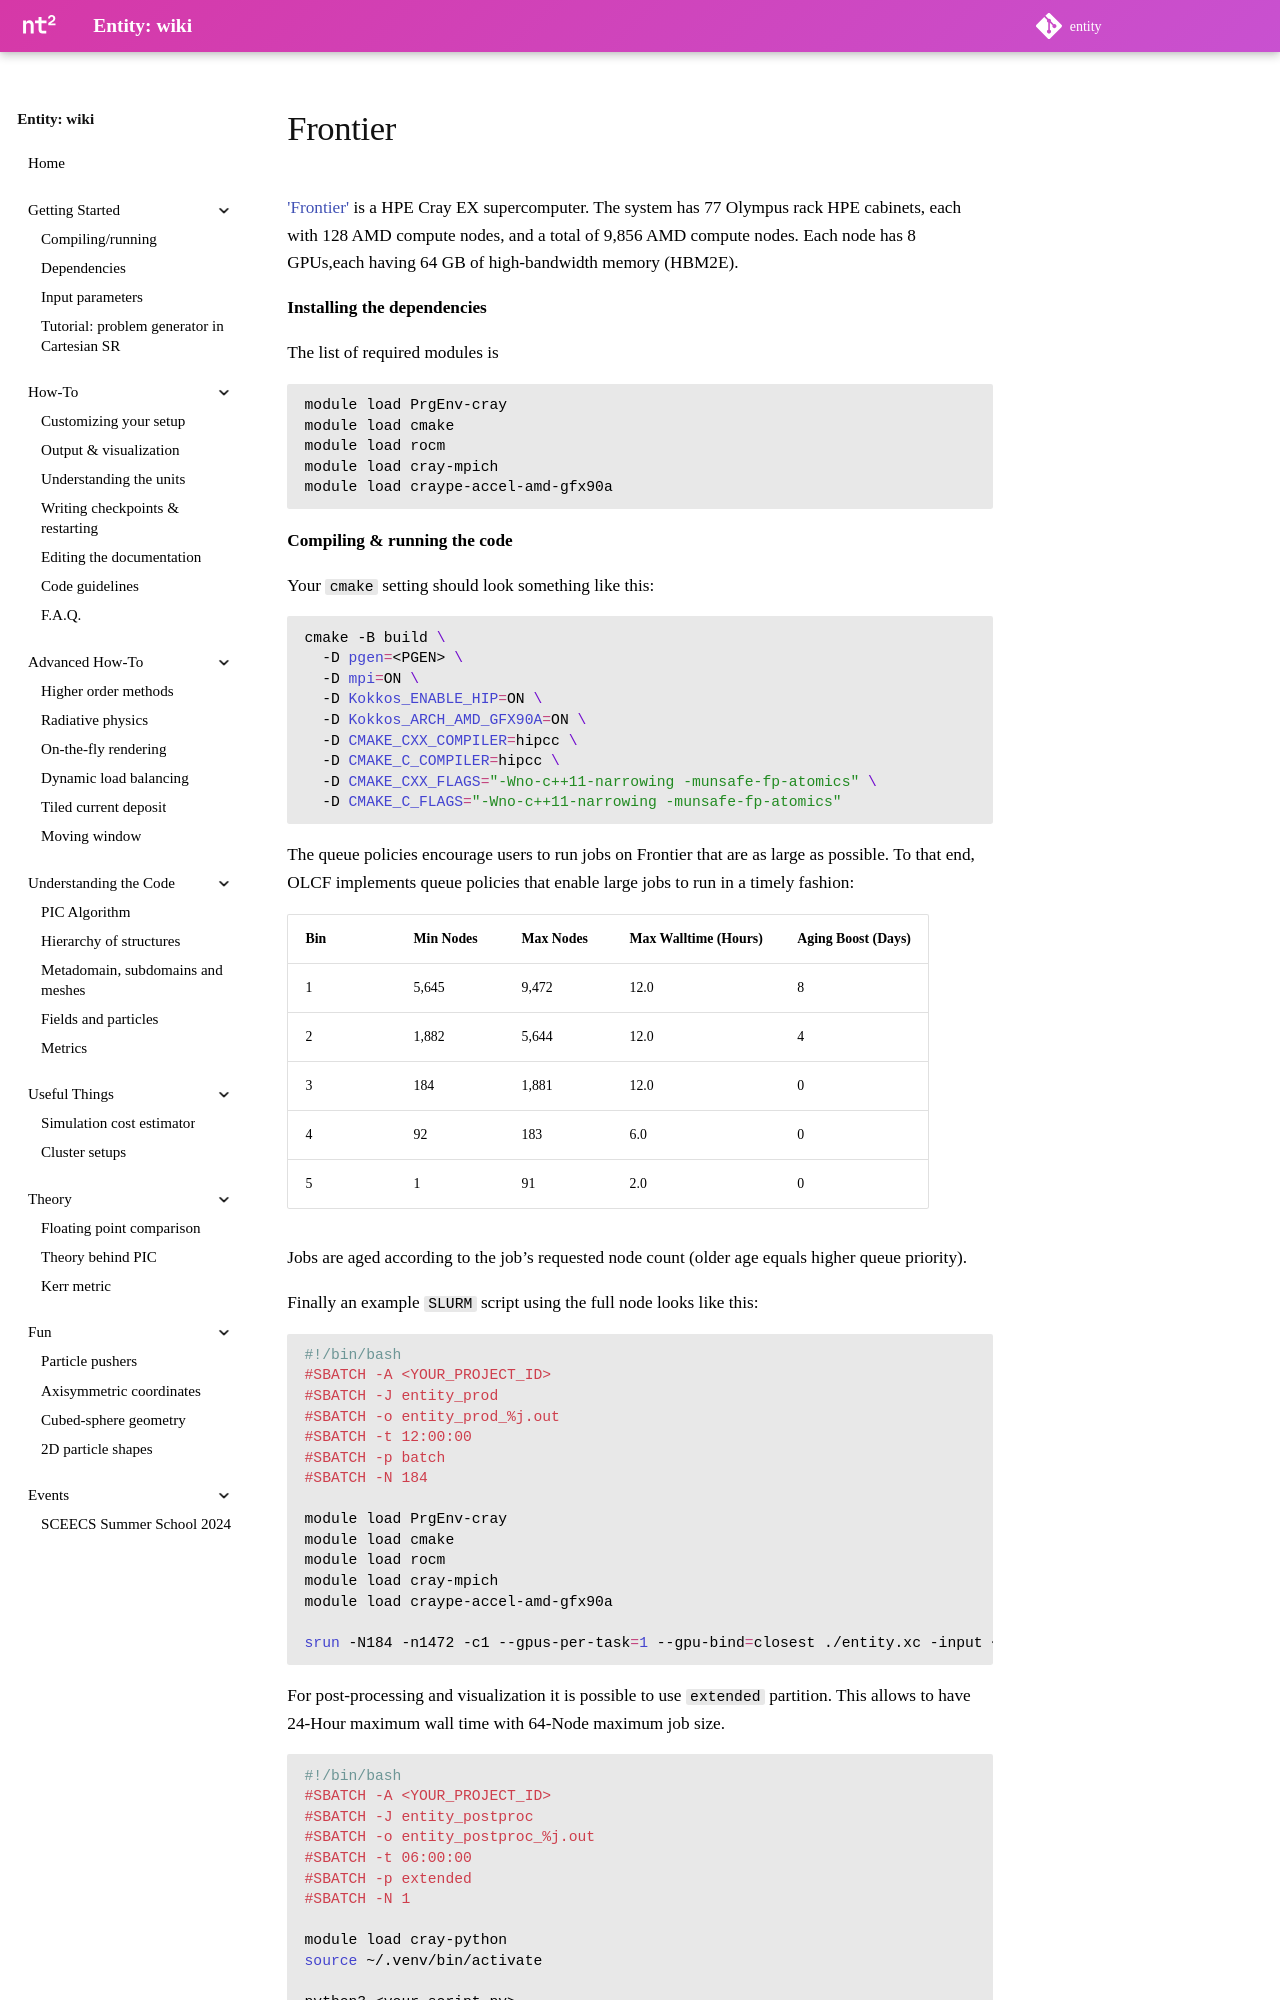

repository: entity-toolkit/wiki · page: content/useful/clusters/frontier/index.html · generator: mkdocs

['Frontier'](https://docs.olcf.ornl.gov/systems/frontier_user_guide.html#system-overview) is a HPE Cray EX supercomputer.
The system has 77 Olympus rack HPE cabinets, each with 128 AMD compute nodes, and a total of 9,856 AMD compute nodes.
Each node has 8 GPUs,each having 64 GB of high-bandwidth memory (HBM2E). 

**Installing the dependencies**

The list of required modules is 

```sh
module load PrgEnv-cray
module load cmake
module load rocm
module load cray-mpich
module load craype-accel-amd-gfx90a
```

**Compiling & running the code**

Your `cmake` setting should look something like this:
```sh
cmake -B build \
  -D pgen=<PGEN> \
  -D mpi=ON \
  -D Kokkos_ENABLE_HIP=ON \
  -D Kokkos_ARCH_AMD_GFX90A=ON \
  -D CMAKE_CXX_COMPILER=hipcc \
  -D CMAKE_C_COMPILER=hipcc \
  -D CMAKE_CXX_FLAGS="-Wno-c++11-narrowing -munsafe-fp-atomics" \
  -D CMAKE_C_FLAGS="-Wno-c++11-narrowing -munsafe-fp-atomics"
```

The queue policies encourage users to run jobs on Frontier that are as large as possible. To that end, OLCF implements queue policies that enable large jobs to run in a timely fashion:

| Bin | Min Nodes | Max Nodes | Max Walltime (Hours) | Aging Boost (Days) |
| --- | --------- | --------- | -------------------- | ------------------ |
| 1   | 5,645     | 9,472     | 12.0                 | 8                  |
| 2   | 1,882     | 5,644     | 12.0                 | 4                  |
| 3   | 184       | 1,881     | 12.0                 | 0                  |
| 4   | 92        | 183       | 6.0                  | 0                  |
| 5   | 1         | 91        | 2.0                  | 0                  |

Jobs are aged according to the job’s requested node count (older age equals higher queue priority). 

Finally an example `SLURM` script using the full node looks like this:

```slurm
#!/bin/bash
#SBATCH -A <YOUR_PROJECT_ID>
#SBATCH -J entity_prod
#SBATCH -o entity_prod_%j.out
#SBATCH -t 12:00:00
#SBATCH -p batch
#SBATCH -N 184

module load PrgEnv-cray
module load cmake
module load rocm
module load cray-mpich
module load craype-accel-amd-gfx90a

srun -N184 -n1472 -c1 --gpus-per-task=1 --gpu-bind=closest ./entity.xc -input <INPUT>.toml
```
For post-processing and visualization it is possible to use `extended` partition. This allows to have 24-Hour maximum wall time with 64-Node maximum job size.
